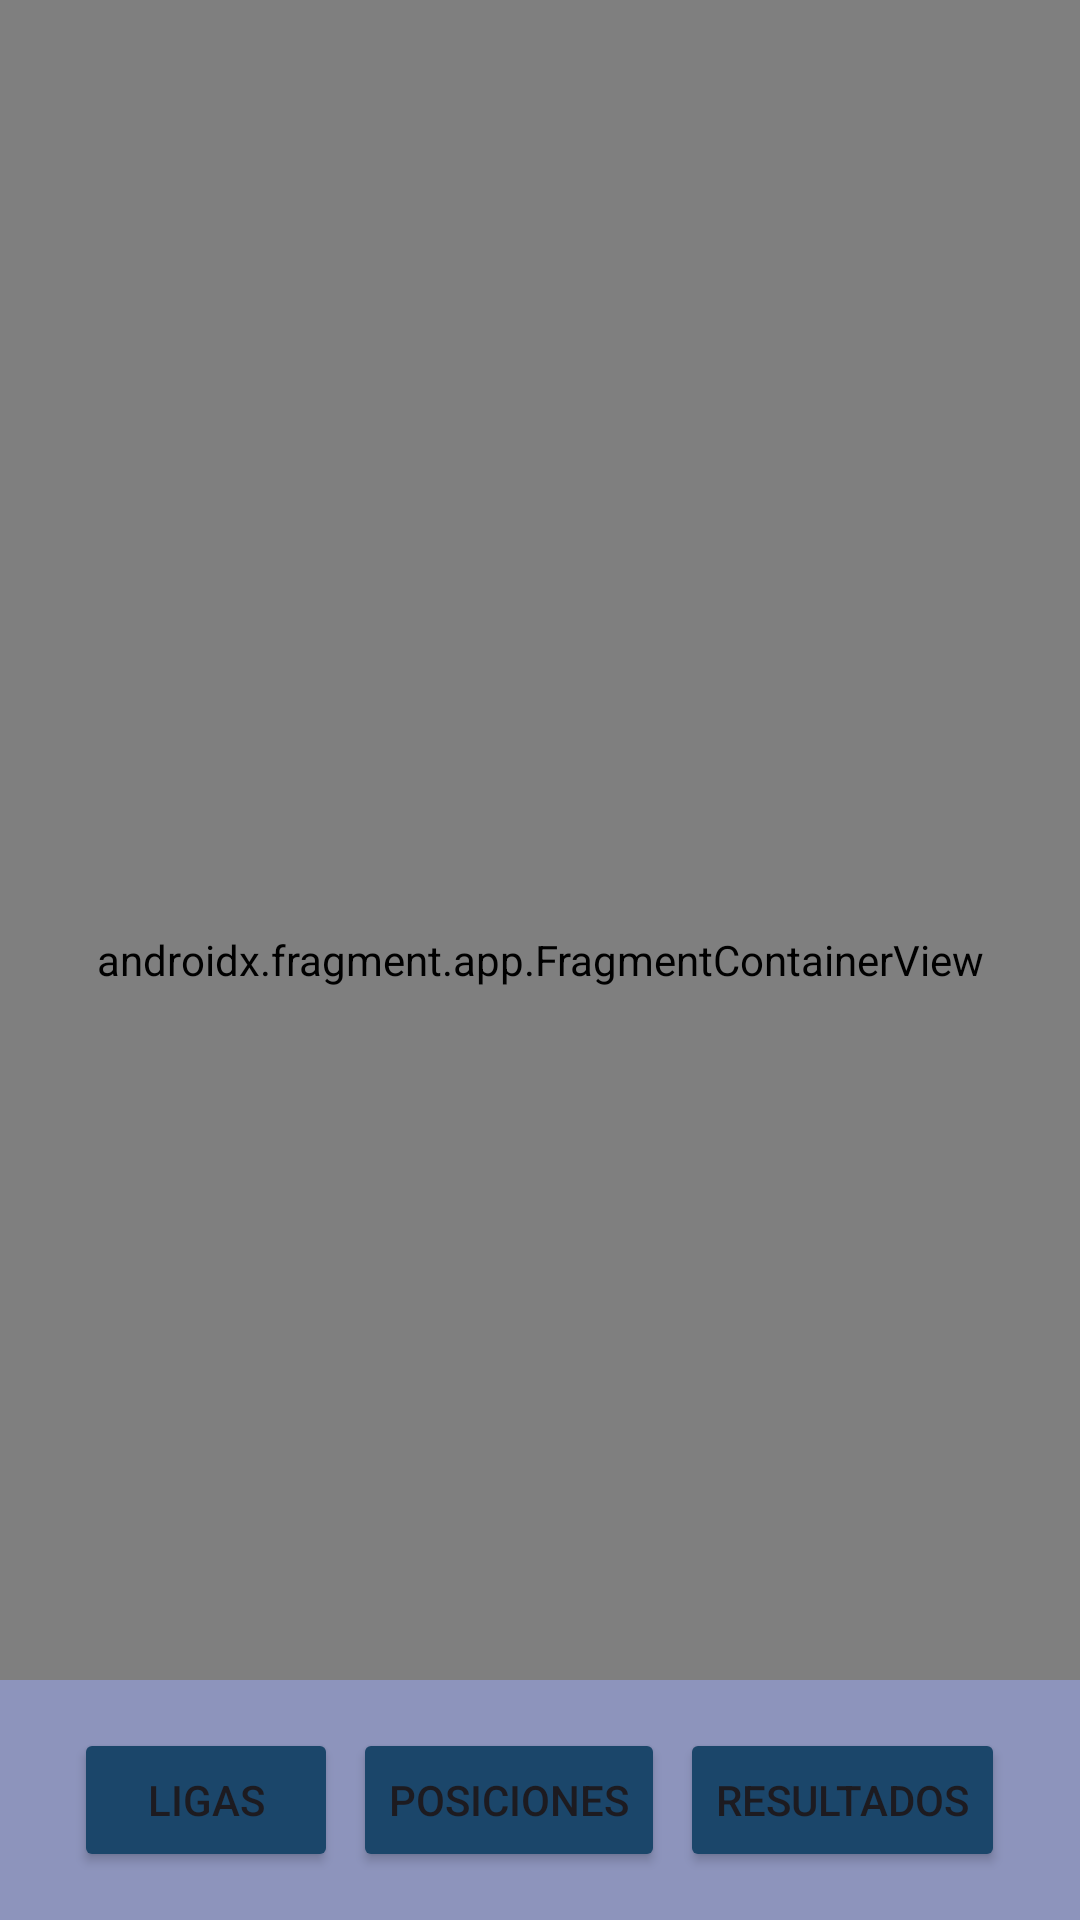

Android layout source for this screen:
<!-- AndroidManifest.xml: application theme Theme.TeleFutbol -->
<!-- res/layout/activity_app.xml -->
<?xml version="1.0" encoding="utf-8"?>
<androidx.constraintlayout.widget.ConstraintLayout xmlns:android="http://schemas.android.com/apk/res/android"
    xmlns:app="http://schemas.android.com/apk/res-auto"
    xmlns:tools="http://schemas.android.com/tools"
    android:layout_width="match_parent"
    android:layout_height="match_parent">

    <androidx.fragment.app.FragmentContainerView
        android:id="@+id/nav_host_fragment"
        android:name="androidx.navigation.fragment.NavHostFragment"
        android:layout_width="match_parent"
        android:layout_height="match_parent"
        app:defaultNavHost="true"
        app:navGraph="@navigation/nav_graph" />
    
    <LinearLayout
        android:id="@+id/bottomNavigationView"
        android:layout_width="match_parent"
        android:layout_height="80dp"
        android:background="#8D94BC"
        android:gravity="center"
        android:orientation="horizontal"
        app:layout_constraintBottom_toBottomOf="parent"
        app:layout_constraintEnd_toEndOf="parent"
        app:layout_constraintStart_toStartOf="parent">

        <Button
            android:id="@+id/btnLigas"
            android:layout_width="wrap_content"
            android:layout_height="wrap_content"
            android:layout_marginEnd="5dp"
            android:backgroundTint="#1B466A"
            android:text="Ligas" />

        <Button
            android:id="@+id/btnPosiciones"
            android:layout_width="wrap_content"
            android:layout_height="wrap_content"
            android:backgroundTint="#1B466A"
            android:text="Posiciones" />

        <Button
            android:id="@+id/btnResultados"
            android:layout_width="wrap_content"
            android:layout_height="wrap_content"
            android:layout_marginStart="5dp"
            android:backgroundTint="#1B466A"
            android:text="Resultados" />
    </LinearLayout>
</androidx.constraintlayout.widget.ConstraintLayout>
<!-- resources referenced by this layout -->
<resources>
  <style name="Theme.TeleFutbol" parent="Base.Theme.TeleFutbol" />
  <style name="Base.Theme.TeleFutbol" parent="Theme.Material3.DayNight.NoActionBar">
          
          
      </style>
</resources>
